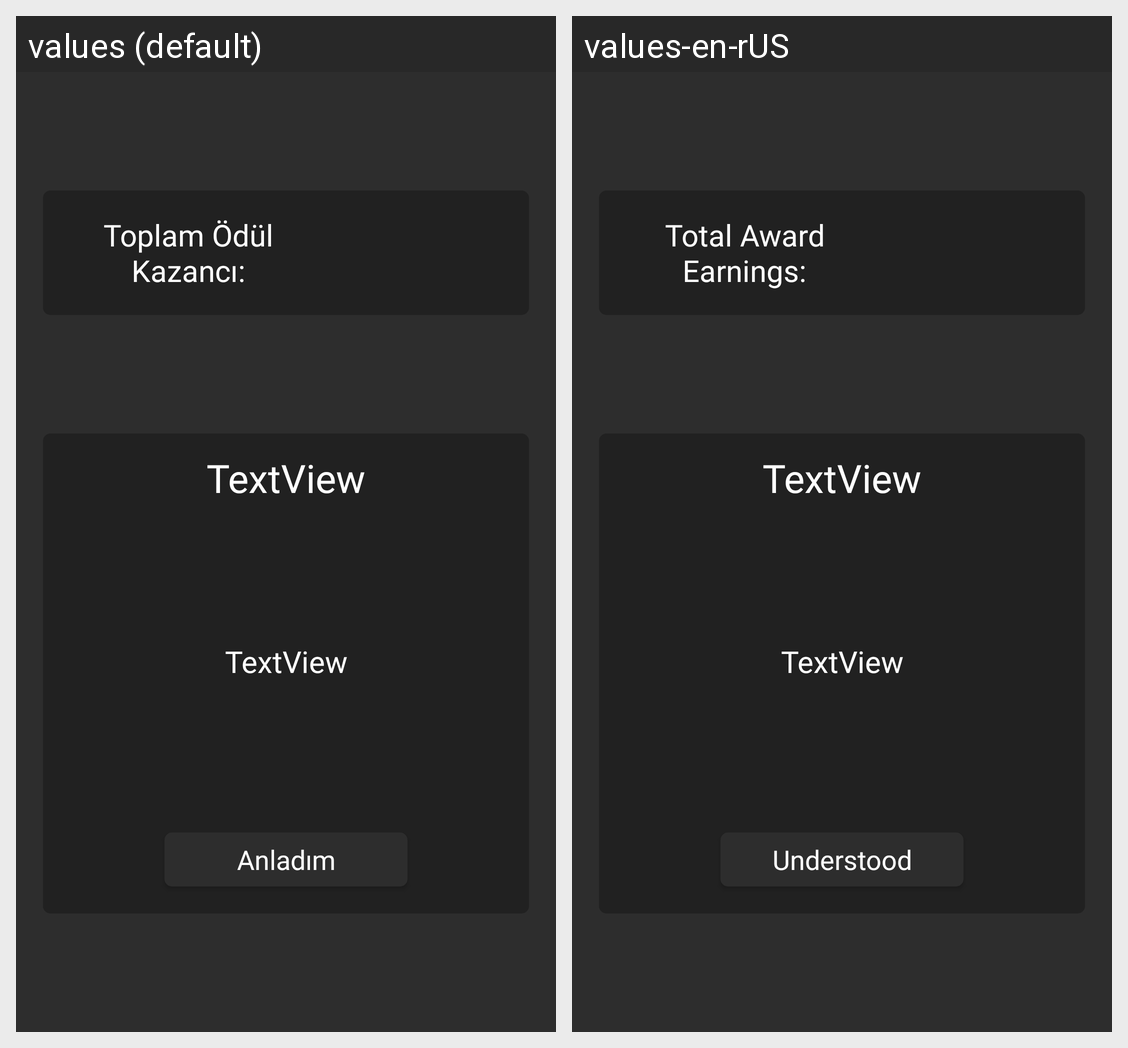

The Android screen above is rendered under two locales of the same app. Produce the string resources it draws, with the default and per-locale values.
Android screen res/layout/activity_bitpanda_goturu.xml rendered under 2 locales, left to right: values (default), values-en-rUS. Device: Nexus 5 (rendered at 1080×1920; each locale shown at half size, 540×960, under a caption strip naming it); theme Theme.Testlogin.
Strings drawn on this screen, with the default value and each locale's value (text and hints the layout hard-codes, and strings that could not be matched under every locale, appear in the picture but are not listed):

toplamcekiliskazanci
  values: Toplam Ödül Kazancı:
  values-en-rUS: Total Award Earnings:

anladim
  values: Anladım
  values-en-rUS: Understood
